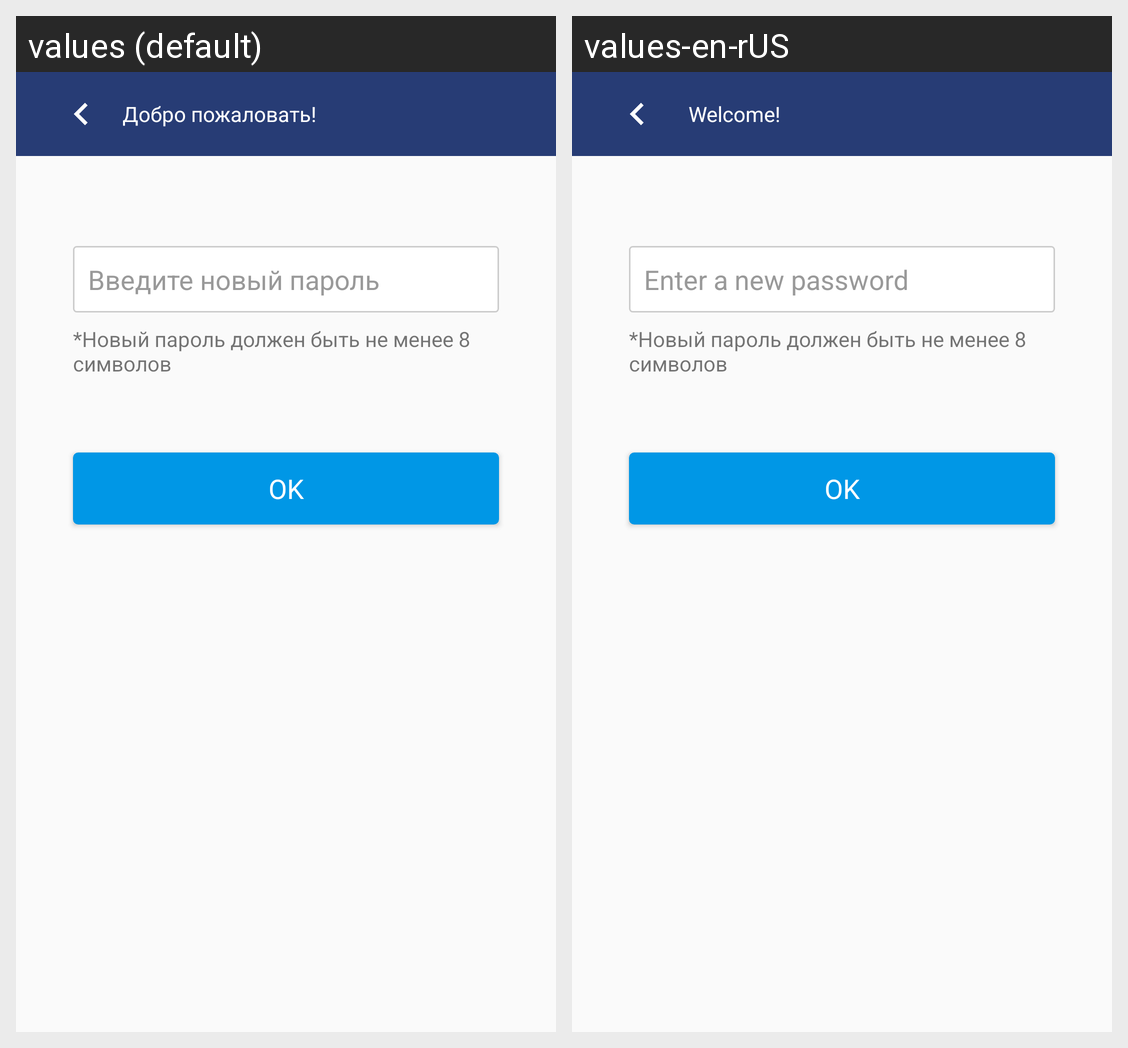

Strings drawn on this Android screen and how each of the app's shown locales translates them:
Android screen res/layout/new_password_after_reset.xml rendered under 2 locales, left to right: values (default), values-en-rUS. Device: Nexus 5 (rendered at 1080×1920; each locale shown at half size, 540×960, under a caption strip naming it); theme AppTheme.
Strings drawn on this screen, with the default value and each locale's value (text and hints the layout hard-codes, and strings that could not be matched under every locale, appear in the picture but are not listed):

pass_new_password
  values: Введите новый пароль
  values-en-rUS: Enter a new password

welcome_action_bar_title
  values: Добро пожаловать!
  values-en-rUS:   Welcome!
